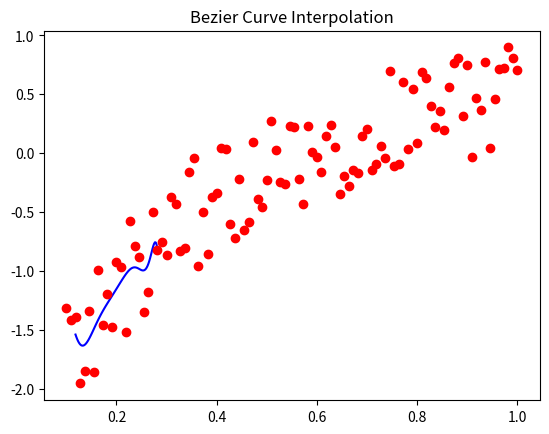
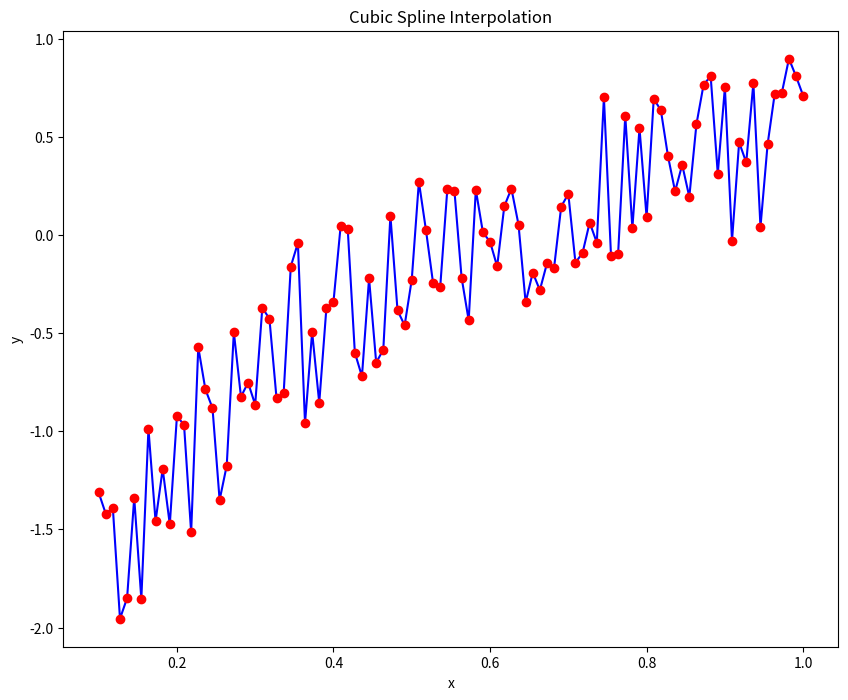

The script that saved these images, in order:
from dataclasses import dataclass
from matplotlib import pyplot as plt
import numpy as np
from scipy.interpolate import CubicSpline

@dataclass
class Point:
    x: float
    y: float   


x = np.linspace(0.1, 1, 100)
rng = np.random.default_rng()
y = np.log(x) + rng.random(100)

def parameterize(t, p0, p1):
    return  [p0[0]*(1-t)+p1[0]*t, p0[1]*(1-t)+p1[1]*t]

def quad(t, p0, p1, p2):
    return parameterize(t, parameterize(t, p0, p1), parameterize(t, p1, p2))

def bezier(t, p0, p1, p2, p3):
    return parameterize(t, quad(t, p0, p1, p2), quad(t, p1, p2, p3))

def ninterpolation(t, points):
    # print('points len', len(points))
    n = len(points)
    if n == 2:
        # print('n == 2')
        return parameterize(t, points[0], points[1])
    else:
        # print(f'n == {n}')
        # print('splitting: ', points[::n], points[1::])
        return parameterize(t, ninterpolation(t, points[:n-1]), ninterpolation(t, points[1:n]))
    

def bez():
    
    # x = np.array([0, 0, 2.4, 3.6])
    # y = np.array([1, 3, .3, .2])
    
    # p = list(zip(x, y))
    p = np.column_stack((x, y)).tolist()[:21]
    # print(p)
    t = x #np.linspace(0, 1, 100)
    fig = plt.figure()
    cubic = ninterpolation(t, p)
    # cubic = bezier(t, p[0], p[1], p[2], p[3])
    plt.plot(cubic[0], cubic[1], 'b')
    plt.plot(x, y, 'ro')
    plt.title('Bezier Curve Interpolation')
    plt.show()
    # rng = np.random.default_rng()
    # p = list(zip(x, y))
    # fig = plt.figure()
    # for i in range(len(p) - 4):
    #     cubic = bezier(x[i:i+30], p[i], p[(i+1)], p[(i+2)], p[(i+3)])
    #     plt.plot(cubic[0], cubic[1], label=f'{i}')
    
    
    # p0 = points.pop(0)
    # p1 = points.pop(0)
    # p2 = points.pop(0)
    # # q0 = parameterize(t, p0, p1)
    # fig = plt.figure()
    # for i, p in enumerate(points[:- 2]):
    #     linear = parameterize(t, p0, p)
    #     quadratic = quad(t, p0, p1, p)
    #     cubic = bezier(t, p0, p1, p2, p)
    #     # plt.plot([p.x for p in points], [p.y for p in points], 'ro')
    #     # plt.plot(linear.x, linear.y, label=f'{i}')
    #     # plt.plot(quadratic.x, quadratic.y, label=f'{i}')
    #     plt.plot(cubic.x, cubic.y, label=f'{i}')
    #     p0 = p1
    #     p1 = p2
    #     p2 = p
    
    # quadratic = quad(t, p0, p1, p2)
    # cubic = bezier(t, p0, p1, p2, p3)
    # plt.plot(linear0.x, linear0.y)
    # plt.plot(linear1.x, linear1.y)
    # plt.plot(linear2.x, linear2.y)
    # plt.plot(quadratic.x, quadratic.y)
    # plt.plot(cubic.x, cubic.y)
    
    plt.show()
    
# spline function
def spline():
    f = CubicSpline(x, y, bc_type='natural')
    x_new = x
    y_new = f(x_new)
    plt.figure(figsize = (10,8))
    plt.plot(x_new, y_new, 'b')
    plt.plot(x, y, 'ro')
    plt.title('Cubic Spline Interpolation')
    plt.xlabel('x')
    plt.ylabel('y')
    plt.show()
    
if __name__ == "__main__":
    bez()
    spline()